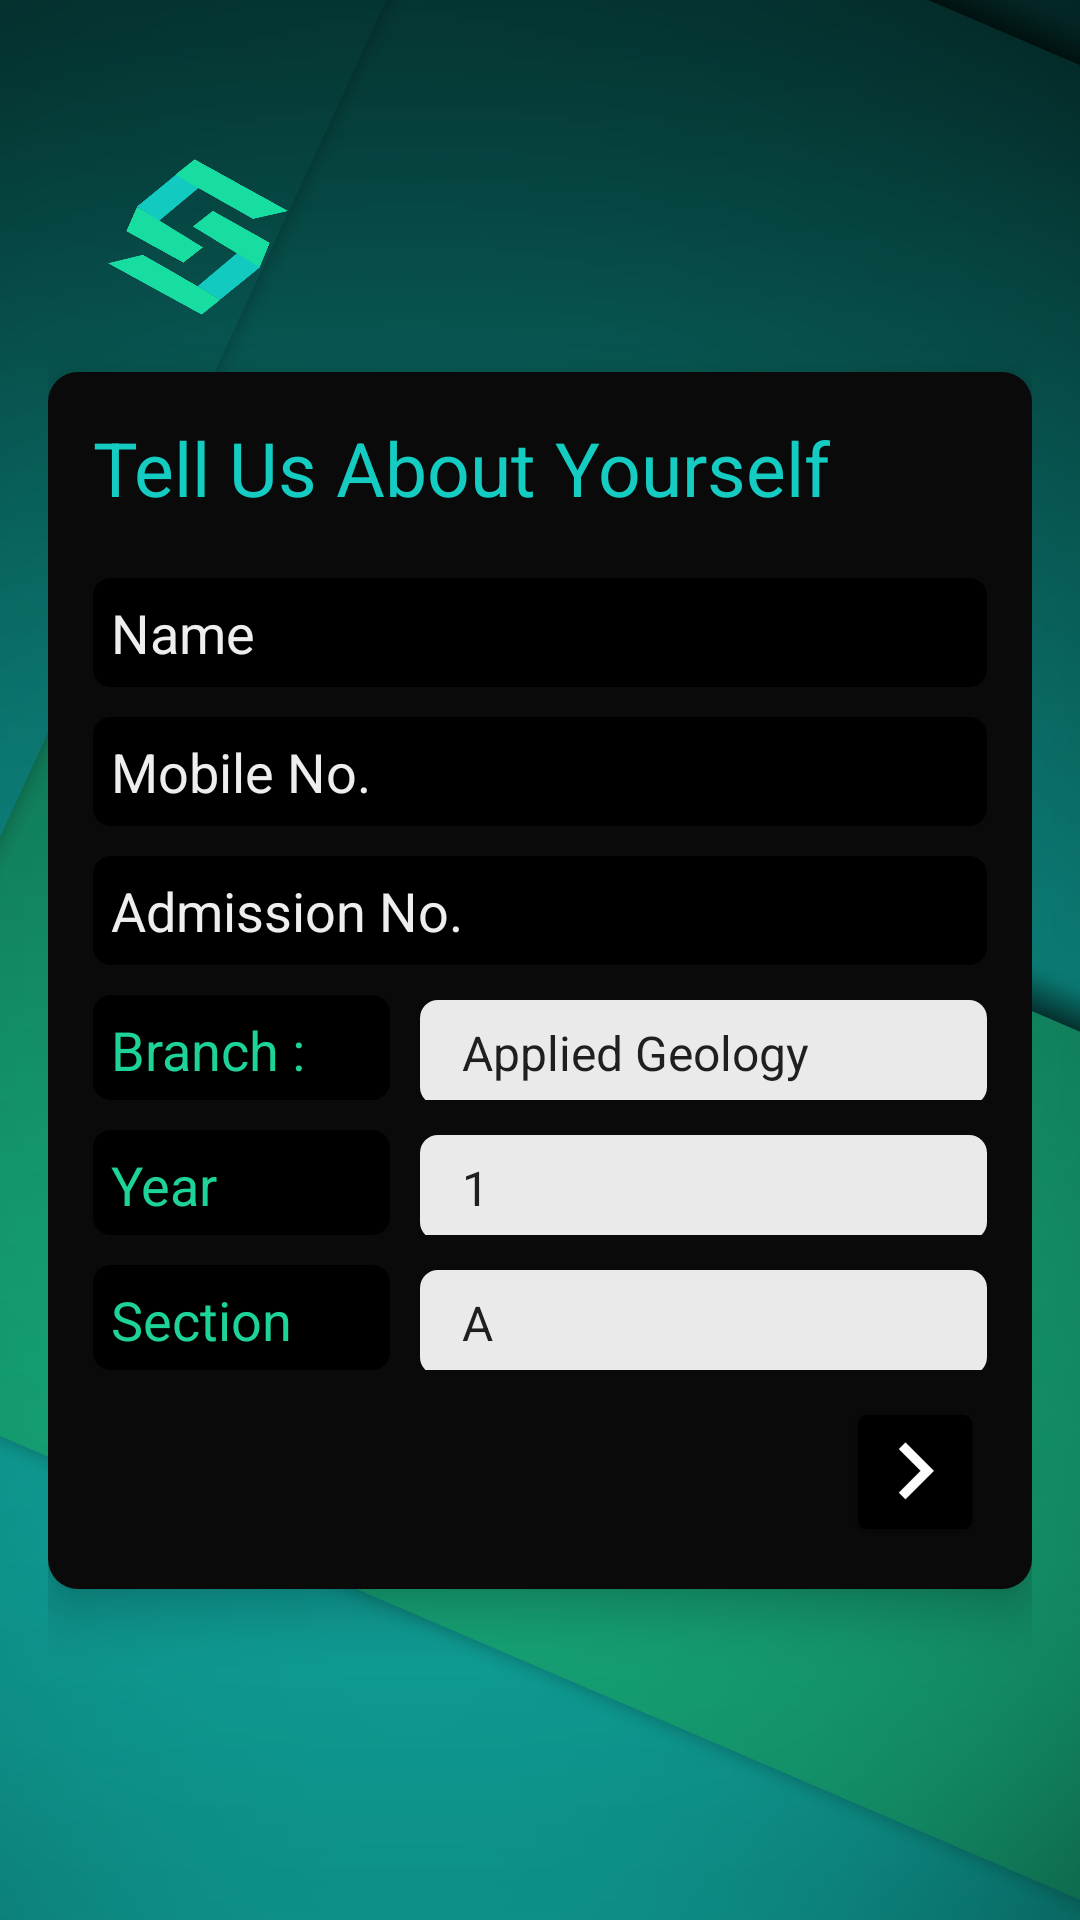

Layout XML and referenced resources for this Android screen:
<!-- AndroidManifest.xml: application theme Theme.AppCompat.Light.NoActionBar.FullScreen -->
<!-- res/layout/sign_up_two.xml -->
<?xml version="1.0" encoding="utf-8"?>
<RelativeLayout xmlns:android="http://schemas.android.com/apk/res/android"
    xmlns:app="http://schemas.android.com/apk/res-auto"
    android:layout_width="match_parent" android:layout_height="match_parent"
    android:background="@drawable/signupopt1"
    android:paddingBottom="16dp"
    android:paddingEnd="16dp"
    android:paddingLeft="16dp"
    android:paddingRight="16dp"
    android:paddingStart="16dp"
    android:paddingTop="16dp">

    <ImageView
        android:layout_width="60dp"
        android:layout_height="60dp"
        app:srcCompat="@drawable/logo"
        android:id="@+id/imageView"
        android:cropToPadding="false"
        android:layout_marginLeft="20dp"
        android:layout_marginStart="20dp"
        android:layout_marginTop="33dp"
        android:layout_alignParentTop="true"
        android:layout_alignParentLeft="true"
        android:layout_alignParentStart="true" />

    <LinearLayout
        android:orientation="vertical"
        android:layout_width="match_parent"
        android:layout_height="wrap_content"
        android:background="@drawable/signin_container"
        android:elevation="10dp"
        android:paddingBottom="15dp"
        android:paddingEnd="15dp"
        android:paddingLeft="15dp"
        android:paddingRight="15dp"
        android:paddingStart="15dp"
        android:paddingTop="15dp"
        android:id="@+id/signUpTwoContainer"
        android:layout_below="@+id/imageView"
        android:layout_alignParentLeft="true"
        android:layout_alignParentStart="true"
        android:layout_marginTop="15dp">

        <TextView
            android:text="Tell Us About Yourself"
            android:layout_width="match_parent"
            android:layout_height="wrap_content"
            android:id="@+id/signUpTwoText"
            android:textColor="#14ccc1"
            android:textSize="25sp"
            android:layout_marginBottom="20dp" />

        <EditText
            android:layout_width="match_parent"
            android:layout_height="wrap_content"
            android:inputType="textPersonName"
            android:ems="10"
            android:id="@+id/signUpNameField"
            android:hint="Name"
            android:textColorHint="#eeeeee"
            android:layout_marginBottom="10dp"
            android:textColor="@android:color/white"
            android:background="@drawable/email_field"
            android:paddingBottom="6dp"
            android:paddingEnd="6dp"
            android:paddingLeft="6dp"
            android:paddingRight="6dp"
            android:paddingStart="6dp"
            android:paddingTop="6dp" />

        <EditText
            android:layout_width="match_parent"
            android:layout_height="wrap_content"
            android:inputType="phone"
            android:ems="10"
            android:id="@+id/signUpPhoneField"
            android:hint="Mobile No."
            android:textColorHint="#eeeeee"
            android:layout_marginBottom="10dp"
            android:textColor="@android:color/white"
            android:background="@drawable/email_field"
            android:paddingBottom="6dp"
            android:paddingEnd="6dp"
            android:paddingLeft="6dp"
            android:paddingRight="6dp"
            android:paddingTop="6dp"
            android:paddingStart="6dp" />

        <EditText
            android:layout_width="match_parent"
            android:layout_height="wrap_content"
            android:ems="10"
            android:id="@+id/signUpAdmissionNoField"
            android:inputType="text"
            android:hint="Admission No."
            android:textColorHint="#eeeeee"
            android:layout_marginBottom="10dp"
            android:textColor="@android:color/white"
            android:background="@drawable/email_field"
            android:paddingBottom="6dp"
            android:paddingEnd="6dp"
            android:paddingLeft="6dp"
            android:paddingRight="6dp"
            android:paddingStart="6dp"
            android:paddingTop="6dp"/>

        <LinearLayout
            android:orientation="horizontal"
            android:layout_width="match_parent"
            android:layout_height="wrap_content"
            android:layout_marginBottom="10dp"
            android:id="@+id/signUpBranchContainer">

            <TextView
                android:text="Branch :"
                android:id="@+id/signUpBranchText"
                android:layout_weight="1"
                android:background="@drawable/email_field"
                android:paddingBottom="6dp"
                android:paddingEnd="6dp"
                android:paddingLeft="6dp"
                android:paddingRight="6dp"
                android:paddingStart="6dp"
                android:paddingTop="6dp"
                android:textColor="#1dd399"
                android:textSize="18sp"
                android:layout_width="70dp"
                android:layout_height="35dp"
                android:layout_marginEnd="10dp"
                android:layout_marginRight="10dp" />

            <Spinner
                android:layout_height="35dp"
                android:id="@+id/branchSpinner"
                android:entries="@array/branchList"
                android:background="@drawable/spinner_background"
                android:paddingBottom="6dp"
                android:paddingEnd="6dp"
                android:paddingLeft="6dp"
                android:paddingRight="6dp"
                android:paddingStart="6dp"
                android:paddingTop="6dp"
                android:layout_weight="1"
                style="@style/mySpinnerItemStyle"
                android:layout_width="160dp"/>
        </LinearLayout>

        <LinearLayout
            android:orientation="horizontal"
            android:layout_width="match_parent"
            android:layout_height="wrap_content"
            android:id="@+id/signUpYearContainer"
            android:layout_marginBottom="10dp">
            <TextView
                android:text="Year"
                android:layout_width="70dp"
                android:layout_height="35dp"
                android:id="@+id/signUpYearText"
                android:layout_weight="1"
                android:background="@drawable/email_field"
                android:paddingBottom="6dp"
                android:paddingEnd="6dp"
                android:paddingLeft="6dp"
                android:paddingRight="6dp"
                android:paddingStart="6dp"
                android:paddingTop="6dp"
                android:textColor="#1dd399"
                android:textSize="18sp"
                android:layout_marginEnd="10dp"
                android:layout_marginRight="10dp" />

            <Spinner
                android:layout_height="35dp"
                android:id="@+id/yearSpinner"
                android:entries="@array/yearList"
                android:background="@drawable/spinner_background"
                android:paddingBottom="6dp"
                android:paddingEnd="6dp"
                android:paddingLeft="6dp"
                android:paddingRight="6dp"
                android:paddingStart="6dp"
                android:paddingTop="6dp"
                android:layout_weight="1"
                style="@style/mySpinnerItemStyle"
                android:layout_width="160dp" />
        </LinearLayout>

        <LinearLayout
            android:orientation="horizontal"
            android:layout_width="match_parent"
            android:layout_height="wrap_content"
            android:id="@+id/signUpSectionContainer"
            android:layout_marginBottom="10dp">
            <TextView
                android:text="Section"
                android:layout_width="70dp"
                android:layout_height="35dp"
                android:id="@+id/signUpSectionText"
                android:layout_weight="1"
                android:background="@drawable/email_field"
                android:paddingBottom="6dp"
                android:paddingEnd="6dp"
                android:paddingLeft="6dp"
                android:paddingRight="6dp"
                android:paddingStart="6dp"
                android:paddingTop="6dp"
                android:textColor="#1dd399"
                android:textSize="18sp"
                android:layout_marginEnd="10dp"
                android:layout_marginRight="10dp" />

            <Spinner
                android:layout_height="35dp"
                android:id="@+id/sectionSpinner"
                android:entries="@array/sectionList"
                android:background="@drawable/spinner_background"
                android:paddingBottom="6dp"
                android:paddingEnd="6dp"
                android:paddingLeft="6dp"
                android:paddingRight="6dp"
                android:paddingStart="6dp"
                android:paddingTop="6dp"
                android:layout_weight="1"
                style="@style/mySpinnerItemStyle"
                android:layout_width="160dp" />
        </LinearLayout>
        <ImageButton
            android:layout_width="wrap_content"
            android:layout_height="wrap_content"
            app:srcCompat="@mipmap/signin_button"
            android:id="@+id/signUpThreeLink"
            android:rotation="0"
            android:layout_gravity="right"
            android:background="@android:color/transparent" />

    </LinearLayout>
</RelativeLayout>
<!-- resources referenced by this layout -->
<resources>
  <string-array name="branchList">
          <item>Applied Geology</item>
          <item>Applied Geology</item>
          <item>Computer Science</item>
          <item>Electrical Engineering</item>
      </string-array>
  <string-array name="sectionList">
          <item>A</item>
          <item>B</item>
          <item>C</item>
          <item>D</item>
          <item>E</item>
          <item>F</item>
          <item>G</item>
          <item>H</item>
      </string-array>
  <string-array name="yearList">
          <item>1</item>
          <item>2</item>
          <item>3</item>
          <item>Final</item>
          <item>Super-Final</item>
      </string-array>
  <!-- drawable email_field (drawable) -->
  <?xml version="1.0" encoding="utf-8"?>
  <shape xmlns:android="http://schemas.android.com/apk/res/android"
      android:shape="rectangle">
  
      <solid android:color="#000000"></solid>
      <corners android:radius="6dp"></corners>
  </shape>
  <!-- drawable logo: png bitmap (drawable-hdpi, 8580 bytes) -->
  <!-- drawable signin_container (drawable) -->
  <?xml version="1.0" encoding="utf-8"?>
  <shape xmlns:android="http://schemas.android.com/apk/res/android"
      android:shape="rectangle" >
  
      <solid android:color="#0a0a0a"></solid>
  
      <corners android:radius="10dp"></corners>
  </shape>
  <!-- drawable signupopt1: png bitmap (drawable-ldpi, 308882 bytes) -->
  <!-- drawable spinner_background (drawable) -->
  <?xml version="1.0" encoding="utf-8"?>
  <shape xmlns:android="http://schemas.android.com/apk/res/android"
      android:shape="rectangle">
  
      <solid android:color="#eaeaea"></solid>
      <corners android:radius="6dp"></corners>
  </shape>
  <!-- mipmap signin_button: png bitmap (mipmap-hdpi, 716 bytes) -->
  <style name="mySpinnerItemStyle" parent="@android:style/Widget.Holo.DropDownItem.Spinner">
          <item name="android:textColor">#1dd339</item>
      </style>
  <style name="Theme.AppCompat.Light.NoActionBar.FullScreen" parent="@style/Theme.AppCompat.Light">
          <item name="windowNoTitle">true</item>
          <item name="windowActionBar">false</item>
          <item name="android:windowFullscreen">false</item>
          <item name="android:windowContentOverlay">@null</item>
      </style>
</resources>
